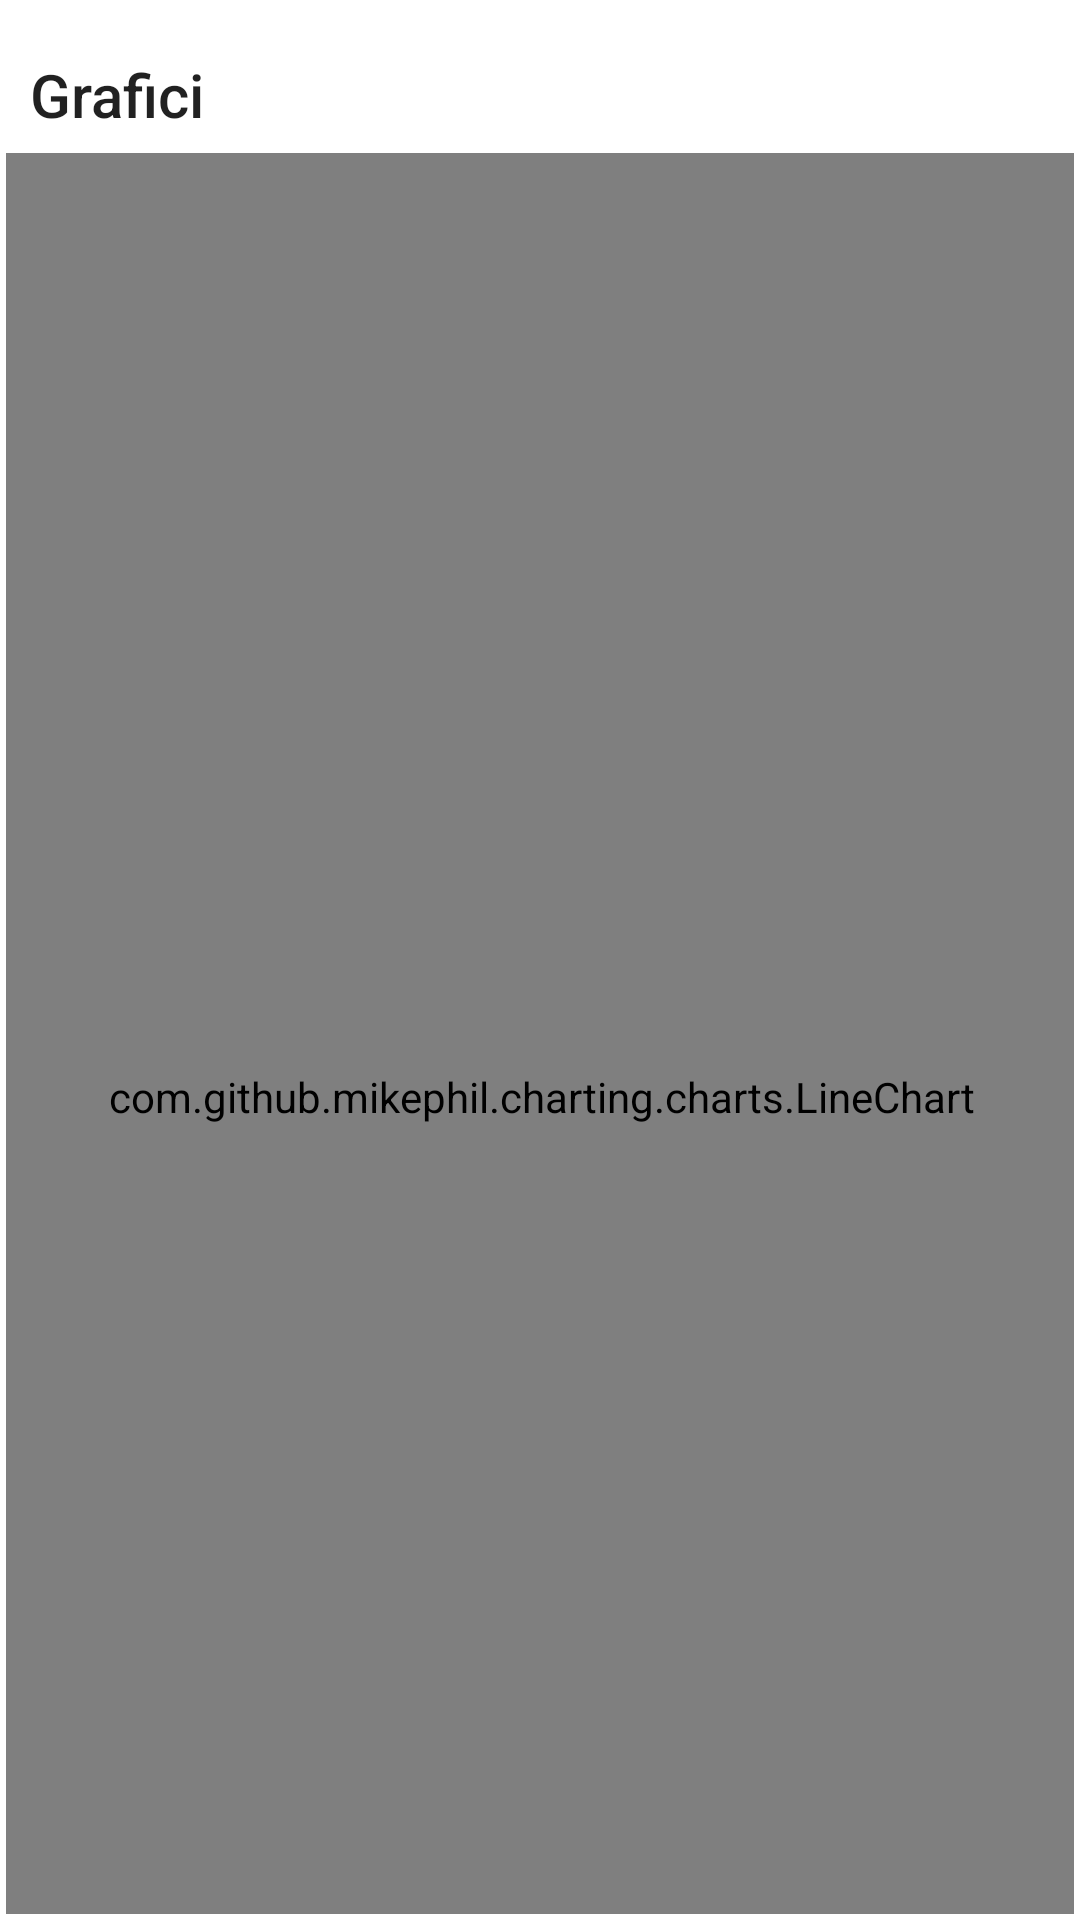

Write the Android layout XML for this screen, with the resource values it uses.
<!-- AndroidManifest.xml: application theme AppTheme -->
<!-- res/layout/test_graph.xml -->
<?xml version="1.0" encoding="utf-8"?>
<androidx.constraintlayout.widget.ConstraintLayout
    xmlns:android="http://schemas.android.com/apk/res/android"
    xmlns:app="http://schemas.android.com/apk/res-auto"
    xmlns:tools="http://schemas.android.com/tools"
    android:layout_width="match_parent"
    android:layout_height="match_parent"
    android:orientation="vertical"
    android:padding="@dimen/cardview_default_elevation">

    <TextView
        android:id="@+id/grafico_test"
        android:layout_width="match_parent"
        android:layout_height="wrap_content"
        android:text="Grafici"
        android:layout_marginHorizontal="8dp"
        android:layout_marginVertical="16dp"
        android:textAppearance="@style/TextAppearance.AppCompat.Title"
        app:layout_constraintEnd_toEndOf="parent"
        app:layout_constraintStart_toStartOf="parent"
        app:layout_constraintTop_toTopOf="parent">

    </TextView>

    <com.google.android.material.button.MaterialButtonToggleGroup
        android:id="@+id/toggle_button_group"
        android:layout_width="match_parent"
        android:layout_height="wrap_content"
        app:layout_constraintTop_toBottomOf="@id/grafico_test"
        android:gravity="center"
        app:selectionRequired="true"
        app:singleSelection="true"
        app:checkedButton="@+id/toggle_btn_temp"
        >

        <com.google.android.material.button.MaterialButton
            style="?attr/materialButtonOutlinedStyle"
            android:id="@+id/toggle_btn_temp"
            android:layout_width="wrap_content"
            android:layout_height="wrap_content"
            android:text="@string/label_temp"
            android:textAppearance="@style/TextAppearance.MaterialComponents.Caption"/>
        <com.google.android.material.button.MaterialButton
            style="?attr/materialButtonOutlinedStyle"
            android:id="@+id/toggle_btn_batt"
            android:layout_width="wrap_content"
            android:layout_height="wrap_content"
            android:text="@string/label_batt"
            android:textAppearance="@style/TextAppearance.MaterialComponents.Caption"/>
        <com.google.android.material.button.MaterialButton
            style="?attr/materialButtonOutlinedStyle"
            android:id="@+id/toggle_btn_press"
            android:layout_width="wrap_content"
            android:layout_height="wrap_content"
            android:text="@string/label_press"
            android:textAppearance="@style/TextAppearance.MaterialComponents.Caption"/>
        <com.google.android.material.button.MaterialButton
            style="?attr/materialButtonOutlinedStyle"
            android:id="@+id/toggle_btn_glic"
            android:layout_width="wrap_content"
            android:layout_height="wrap_content"
            android:text="@string/label_glic"
            android:textAppearance="@style/TextAppearance.MaterialComponents.Caption"/>

    </com.google.android.material.button.MaterialButtonToggleGroup>
    

    <androidx.appcompat.widget.LinearLayoutCompat
        android:id="@+id/graphLayout"
        android:layout_width="411dp"
        android:layout_height="645dp"

        app:layout_constraintBottom_toBottomOf="parent"
        app:layout_constraintEnd_toEndOf="parent"
        app:layout_constraintStart_toStartOf="parent"
        app:layout_constraintTop_toBottomOf="@+id/toggle_button_group">

        <com.github.mikephil.charting.charts.LineChart
            android:id="@+id/chart"
            android:layout_width="match_parent"
            android:layout_height="match_parent"
            android:layout_marginHorizontal="8dp"
            android:layout_marginVertical="8dp"
            tools:layout_editor_absoluteX="2dp"
            tools:layout_editor_absoluteY="680dp" />
    </androidx.appcompat.widget.LinearLayoutCompat>



</androidx.constraintlayout.widget.ConstraintLayout>
<!-- resources referenced by this layout -->
<resources>
  <string name="label_batt">Battito</string>
  <string name="label_glic">Glicemia</string>
  <string name="label_press">Pressione</string>
  <string name="label_temp">Temperatura</string>
  <style name="AppTheme" parent="Theme.MaterialComponents.Light">
  
          <item name="colorPrimary">@color/colorPrimary</item>
          <item name="colorPrimaryDark">@color/myColorPrimaryDark</item>
          <item name="colorAccent">@color/colorAccent</item>
      </style>
  <color name="colorPrimary">#197ACF</color>
  <color name="myColorPrimaryDark">#0D3E69</color>
  <color name="colorAccent">#197ACF</color>
</resources>
